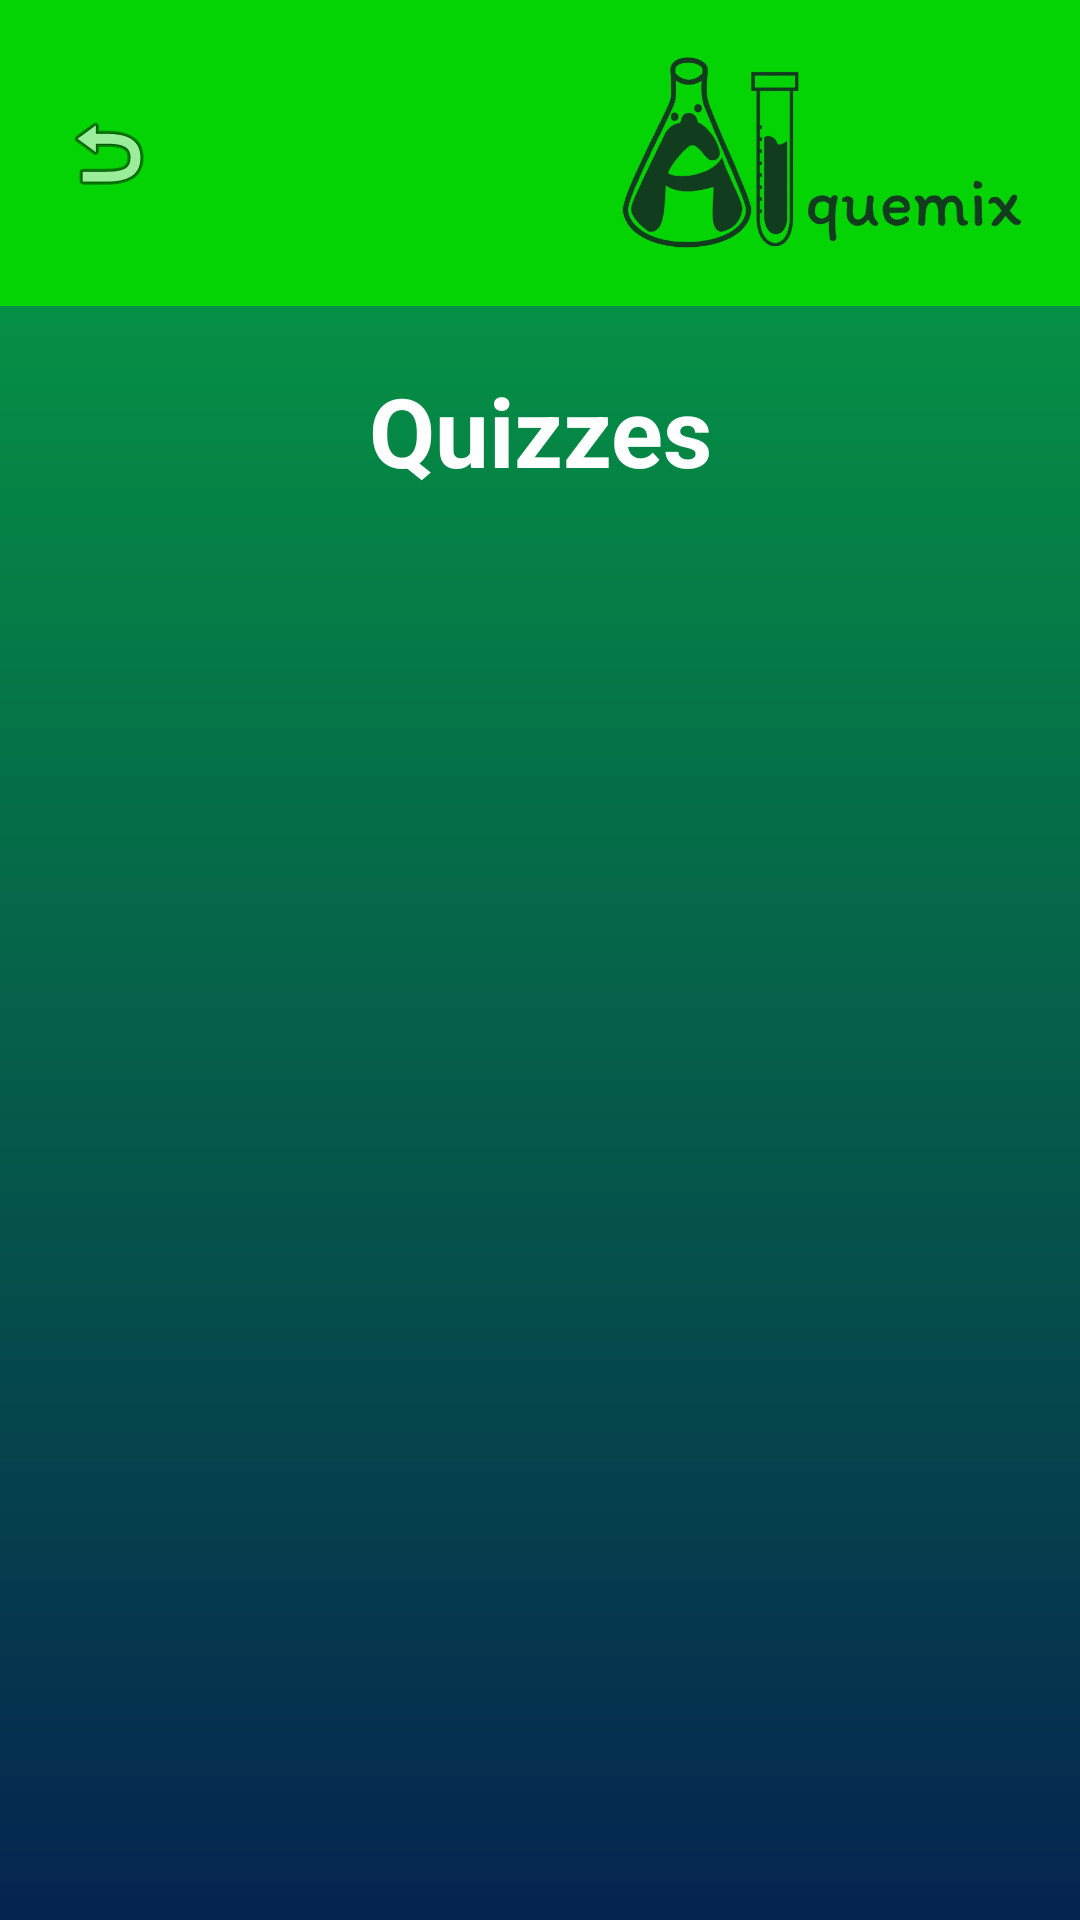

Write the Android layout XML for this screen, with the resource values it uses.
<!-- AndroidManifest.xml: application theme Theme.ALquemix -->
<!-- res/layout/activity_main_quiz.xml -->
<?xml version="1.0" encoding="utf-8"?>
<LinearLayout xmlns:android="http://schemas.android.com/apk/res/android"
    android:layout_width="match_parent"
    android:layout_height="match_parent"
    android:orientation="vertical"
    android:background="@drawable/color1">

    
    <LinearLayout
        android:layout_width="match_parent"
        android:layout_height="wrap_content"
        android:orientation="horizontal"
        android:padding="16dp"
        android:gravity="center_vertical"
        android:background="#04D304">

        <ImageButton
            android:id="@+id/btn_volver"
            android:layout_width="40dp"
            android:layout_height="40dp"
            android:background="?attr/selectableItemBackgroundBorderless"
            android:src="@android:drawable/ic_menu_revert"
            android:contentDescription="Volver" />

        <View android:layout_width="0dp" android:layout_height="1dp" android:layout_weight="1"/>

        <ImageView
            android:layout_width="140dp"
            android:layout_height="70dp"
            android:src="@drawable/logo1"
            android:contentDescription="Alquemix" />
    </LinearLayout>

    
    <TextView
        android:layout_width="match_parent"
        android:layout_height="wrap_content"
        android:text="Quizzes"
        android:textColor="#FFFFFF"
        android:textSize="32sp"
        android:textStyle="bold"
        android:gravity="center"
        android:padding="20dp"/>

    
    <ScrollView
        android:layout_width="match_parent"
        android:layout_height="match_parent">

        <LinearLayout
            android:id="@+id/contenedor_quizzes"
            android:layout_width="match_parent"
            android:layout_height="wrap_content"
            android:orientation="vertical"
            android:padding="16dp">

            

        </LinearLayout>
    </ScrollView>
</LinearLayout>
<!-- resources referenced by this layout -->
<resources>
  <!-- drawable color1 (drawable) -->
  <?xml version="1.0" encoding="utf-8"?>
  <shape xmlns:android="http://schemas.android.com/apk/res/android">
      <gradient android:type="linear" android:angle="100"
          android:startColor="#05A442" android:endColor="#052450">
      </gradient>
  </shape>
  <!-- drawable logo1: png bitmap (drawable, 118277 bytes) -->
  <style name="Theme.ALquemix" parent="Base.Theme.ALquemix" />
  <style name="Base.Theme.ALquemix" parent="Theme.Material3.DayNight.NoActionBar">
          
          
      </style>
</resources>
